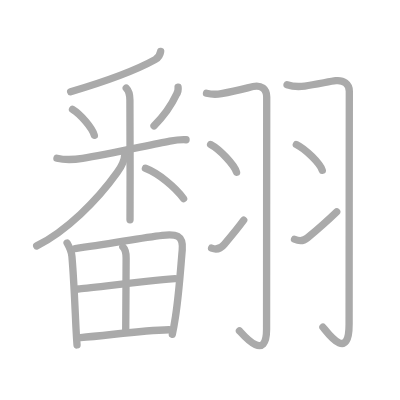
t = 0.00 s
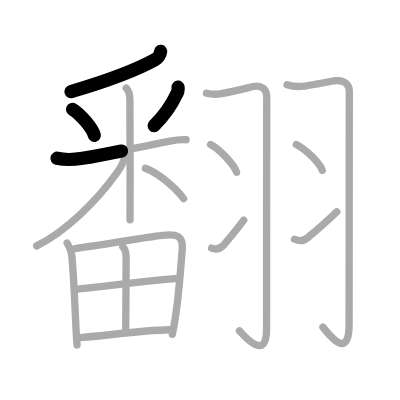
t = 3.50 s
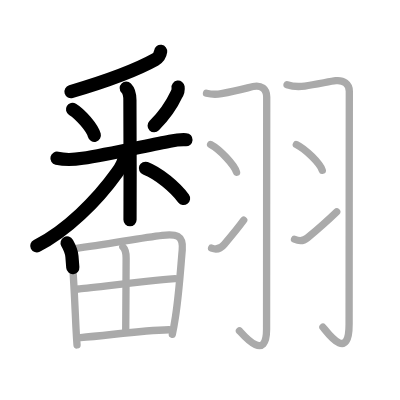
t = 7.25 s
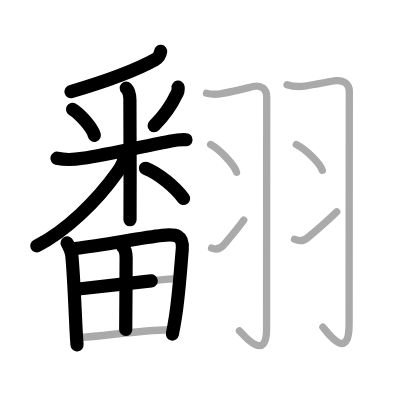
t = 10.75 s
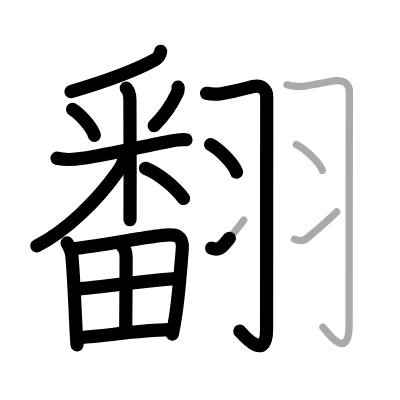
t = 14.50 s
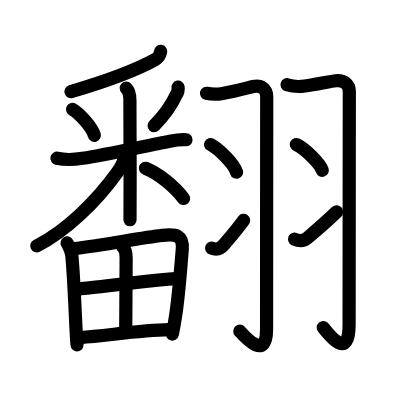
t = 18.00 s

The animated SVG that drew these frames (rendered in a browser with its animation timeline set to each time). Animation: 18 SMIL elements (animate=18); one cycle of 18.00 s.

<?xml version="1.0" standalone="no"?>
<!DOCTYPE svg PUBLIC "-//W3C//DTD SVG 1.1//EN"   "http://www.w3.org/Graphics/SVG/1.1/DTD/svg11.dtd">
<svg width="400px" height="400px"  version="1.1" xmlns="http://www.w3.org/2000/svg">
  <defs>
    <marker id="Triangle" viewBox="0 0 10 10" refX="0" refY="5" markerUnits="strokeWidth" markerWidth="3" style="stroke-opacity:0%;fill:#aaaaaa;" markerHeight="2" orient="auto">
      <path d="M 0 0 L 10 5 L 0 10 z" />
    </marker>
    
    <marker id="Arrow" viewBox="0 0 10 10" refX="5" refY="5" markerUnits="strokeWidth" markerWidth="1.8" style="stroke-opacity:0%;fill:#770000;" markerHeight="2" orient="auto">
      <path d="M 0 4 L 6 4 L 4 1 L 10 5 L 4 9 L 6 6 L 0 6 z" />
        <circle cx="5" cy="5" r="5" />
      </marker>
    
    <marker id="TriangleRed" viewBox="0 0 10 10" refX="0" refY="5" markerUnits="strokeWidth" markerWidth="3" style="stroke-opacity:0%;fill:#CC0000;" markerHeight="2" orient="auto">
      <path d="M 0 0 L 10 5 L 0 10 z" />
    </marker>
    
    <marker id="ArrowRed" viewBox="0 0 10 10" refX="5" refY="5" markerUnits="strokeWidth" markerWidth="1.8" style="stroke-opacity:0%;fill:#CC0000;" markerHeight="2" orient="auto">
      <path d="M 0 4 L 6 4 L 4 1 L 10 5 L 4 9 L 6 6 L 0 6 z" />
        <circle cx="5" cy="5" r="5" />
      </marker>
    
  </defs>
  
  <path style="fill:#ffffff; fill-opacity:100%; fill-rule:evenodd; stroke-width:0;" d="M 0 0 L 400px 0 L 400px 400px L 0 400px L 0 0" />

  <g transform="scale(3.6697247706422 3.6697247706422)">
<path style="fill:none; fill-opacity:0%; fill-rule:evenodd; stroke:#aaaaaa; stroke-opacity:100%; stroke-width: 1.5pt; stroke-linejoin:round; stroke-linecap:round;" d="M43.78 14c-0.16 1.12-0.63 1.75-1.52 2.25c-5.39 3-12.01 5.5-23.01 8.75"></path>
<path style="fill:none; fill-opacity:0%; fill-rule:evenodd; stroke:#aaaaaa; stroke-opacity:100%; stroke-width: 1.5pt; stroke-linejoin:round; stroke-linecap:round;" d="M19.76 29.79c2.16 1.32 5.41 5.04 5.95 7.09"></path>
<path style="fill:none; fill-opacity:0%; fill-rule:evenodd; stroke:#aaaaaa; stroke-opacity:100%; stroke-width: 1.5pt; stroke-linejoin:round; stroke-linecap:round;" d="M48.53 23.75c0.1 0.75-0.07 1.44-0.5 2.07c-1.13 2.45-2.89 5.26-6.06 8.48"></path>
<path style="fill:none; fill-opacity:0%; fill-rule:evenodd; stroke:#aaaaaa; stroke-opacity:100%; stroke-width: 1.5pt; stroke-linejoin:round; stroke-linecap:round;" d="M15.52 43.12c2.22 0.52 4.74 0.39 6.98 0.03c6.7-1.07 18.08-3.61 23.77-4.68c1.49-0.28 2.98-0.47 4.43-0.39"></path>
<path style="fill:none; fill-opacity:0%; fill-rule:evenodd; stroke:#aaaaaa; stroke-opacity:100%; stroke-width: 1.5pt; stroke-linejoin:round; stroke-linecap:round;" d="M34.4 24c0.8 0.8 1 1.63 1 3.27c0 3.84 0.09 17.24 0.04 27.74c-0.01 1.77-0.01 3.42-0.01 4.88"></path>
<path style="fill:none; fill-opacity:0%; fill-rule:evenodd; stroke:#aaaaaa; stroke-opacity:100%; stroke-width: 1.5pt; stroke-linejoin:round; stroke-linecap:round;" d="M34 42c0 1.5-0.67 3.03-2.11 5.05C26.47 54.66 17.98 63.06 10 67"></path>
<path style="fill:none; fill-opacity:0%; fill-rule:evenodd; stroke:#aaaaaa; stroke-opacity:100%; stroke-width: 1.5pt; stroke-linejoin:round; stroke-linecap:round;" d="M39.63 45.85c3.62 1.4 8.12 5.15 10.4 8.26"></path>
<path style="fill:none; fill-opacity:0%; fill-rule:evenodd; stroke:#aaaaaa; stroke-opacity:100%; stroke-width: 1.5pt; stroke-linejoin:round; stroke-linecap:round;" d="M18.28 66.21c0.72 1.28 1.18 2.09 1.32 3.65c0.52 5.89 0.77 12.63 1.11 19.64c0.08 1.57 0.17 3.09 0.28 4.5"></path>
<path style="fill:none; fill-opacity:0%; fill-rule:evenodd; stroke:#aaaaaa; stroke-opacity:100%; stroke-width: 1.5pt; stroke-linejoin:round; stroke-linecap:round;" d="M20.47 67.72c9-1.18 17.76-2.88 23.78-3.59c3.66-0.43 5.78-0.12 5.41 3.99c-0.42 4.63-0.84 11.69-1.85 18.22c-0.26 1.68-0.54 3.29-0.85 4.76"></path>
<path style="fill:none; fill-opacity:0%; fill-rule:evenodd; stroke:#aaaaaa; stroke-opacity:100%; stroke-width: 1.5pt; stroke-linejoin:round; stroke-linecap:round;" d="M33.48 67.29c0.68 0.68 0.89 1.75 0.89 2.99c-0.01 5.85-0.11 17.64-0.11 19.55"></path>
<path style="fill:none; fill-opacity:0%; fill-rule:evenodd; stroke:#aaaaaa; stroke-opacity:100%; stroke-width: 1.5pt; stroke-linejoin:round; stroke-linecap:round;" d="M21.38 78.75c2.59-0.23 24.19-2.82 26.33-2.82"></path>
<path style="fill:none; fill-opacity:0%; fill-rule:evenodd; stroke:#aaaaaa; stroke-opacity:100%; stroke-width: 1.5pt; stroke-linejoin:round; stroke-linecap:round;" d="M21.91 91.98c7.09-0.48 16.23-2 24.13-2.13"></path>
<path style="fill:none; fill-opacity:0%; fill-rule:evenodd; stroke:#aaaaaa; stroke-opacity:100%; stroke-width: 1.5pt; stroke-linejoin:round; stroke-linecap:round;" d="M56.27 25.41c1.48 0.34 2.73 0.34 4.07 0.11c4.34-0.76 7.33-1.66 8.63-1.94c2.16-0.45 3.71 0.55 3.71 2.86c0 2.56-0.04 51.1-0.04 63.31c0 9.3-6.65 1.16-7.39 0.4"></path>
<path style="fill:none; fill-opacity:0%; fill-rule:evenodd; stroke:#aaaaaa; stroke-opacity:100%; stroke-width: 1.5pt; stroke-linejoin:round; stroke-linecap:round;" d="M57.39 39.38c2.5 1.33 6.45 5.49 7.07 7.56"></path>
<path style="fill:none; fill-opacity:0%; fill-rule:evenodd; stroke:#aaaaaa; stroke-opacity:100%; stroke-width: 1.5pt; stroke-linejoin:round; stroke-linecap:round;" d="M57.66 67.62c1.59 0.63 2.59 0 3.46-1.05c0.51-0.62 3.12-3.61 5.29-6.58"></path>
<path style="fill:none; fill-opacity:0%; fill-rule:evenodd; stroke:#aaaaaa; stroke-opacity:100%; stroke-width: 1.5pt; stroke-linejoin:round; stroke-linecap:round;" d="M78.22 23.09c1.65 0.54 3.35 0.57 4.82 0.36c3.09-0.44 7.12-1.32 8.44-1.46c2.15-0.23 3.71 0.89 3.71 2.86c0 0.94-0.06 51.27-0.06 63.48c0 10.93-6.39 1.59-7.13 0.83"></path>
<path style="fill:none; fill-opacity:0%; fill-rule:evenodd; stroke:#aaaaaa; stroke-opacity:100%; stroke-width: 1.5pt; stroke-linejoin:round; stroke-linecap:round;" d="M80.75 39.38c2.5 1.24 6.45 5.11 7.07 7.04"></path>
<path style="fill:none; fill-opacity:0%; fill-rule:evenodd; stroke:#aaaaaa; stroke-opacity:100%; stroke-width: 1.5pt; stroke-linejoin:round; stroke-linecap:round;" d="M80.26 65.19c1.24 0.56 2.36 0.61 3.5-0.36c0.68-0.57 4.98-4.21 7.99-7.12"></path>

<path style="fill:none; fill-opacity:0%; fill-rule:evenodd; stroke:#000000; stroke-opacity:100%; stroke-width: 2.7pt; stroke-linejoin:round; stroke-linecap:round;" d="M43.78 14c-0.16 1.12-0.63 1.75-1.52 2.25c-5.39 3-12.01 5.5-23.01 8.75" pathLength="100" stroke-dashoffset="100" stroke-dasharray="100 105"><animate id="dashAnim1" attributeName="stroke-dashoffset" from="100" to="0" dur="1s" calcMode="linear" fill="freeze"/></path>
<path style="fill:none; fill-opacity:0%; fill-rule:evenodd; stroke:#000000; stroke-opacity:100%; stroke-width: 2.7pt; stroke-linejoin:round; stroke-linecap:round;" d="M19.76 29.79c2.16 1.32 5.41 5.04 5.95 7.09" pathLength="100" stroke-dashoffset="100" stroke-dasharray="100 105"><animate id="dashAnim2" attributeName="stroke-dashoffset" from="100" to="0" dur="1s" calcMode="linear" begin="dashAnim1.end" fill="freeze"/></path>
<path style="fill:none; fill-opacity:0%; fill-rule:evenodd; stroke:#000000; stroke-opacity:100%; stroke-width: 2.7pt; stroke-linejoin:round; stroke-linecap:round;" d="M48.53 23.75c0.1 0.75-0.07 1.44-0.5 2.07c-1.13 2.45-2.89 5.26-6.06 8.48" pathLength="100" stroke-dashoffset="100" stroke-dasharray="100 105"><animate id="dashAnim3" attributeName="stroke-dashoffset" from="100" to="0" dur="1s" calcMode="linear" begin="dashAnim2.end" fill="freeze"/></path>
<path style="fill:none; fill-opacity:0%; fill-rule:evenodd; stroke:#000000; stroke-opacity:100%; stroke-width: 2.7pt; stroke-linejoin:round; stroke-linecap:round;" d="M15.52 43.12c2.22 0.52 4.74 0.39 6.98 0.03c6.7-1.07 18.08-3.61 23.77-4.68c1.49-0.28 2.98-0.47 4.43-0.39" pathLength="100" stroke-dashoffset="100" stroke-dasharray="100 105"><animate id="dashAnim4" attributeName="stroke-dashoffset" from="100" to="0" dur="1s" calcMode="linear" begin="dashAnim3.end" fill="freeze"/></path>
<path style="fill:none; fill-opacity:0%; fill-rule:evenodd; stroke:#000000; stroke-opacity:100%; stroke-width: 2.7pt; stroke-linejoin:round; stroke-linecap:round;" d="M34.4 24c0.8 0.8 1 1.63 1 3.27c0 3.84 0.09 17.24 0.04 27.74c-0.01 1.77-0.01 3.42-0.01 4.88" pathLength="100" stroke-dashoffset="100" stroke-dasharray="100 105"><animate id="dashAnim5" attributeName="stroke-dashoffset" from="100" to="0" dur="1s" calcMode="linear" begin="dashAnim4.end" fill="freeze"/></path>
<path style="fill:none; fill-opacity:0%; fill-rule:evenodd; stroke:#000000; stroke-opacity:100%; stroke-width: 2.7pt; stroke-linejoin:round; stroke-linecap:round;" d="M34 42c0 1.5-0.67 3.03-2.11 5.05C26.47 54.66 17.98 63.06 10 67" pathLength="100" stroke-dashoffset="100" stroke-dasharray="100 105"><animate id="dashAnim6" attributeName="stroke-dashoffset" from="100" to="0" dur="1s" calcMode="linear" begin="dashAnim5.end" fill="freeze"/></path>
<path style="fill:none; fill-opacity:0%; fill-rule:evenodd; stroke:#000000; stroke-opacity:100%; stroke-width: 2.7pt; stroke-linejoin:round; stroke-linecap:round;" d="M39.63 45.85c3.62 1.4 8.12 5.15 10.4 8.26" pathLength="100" stroke-dashoffset="100" stroke-dasharray="100 105"><animate id="dashAnim7" attributeName="stroke-dashoffset" from="100" to="0" dur="1s" calcMode="linear" begin="dashAnim6.end" fill="freeze"/></path>
<path style="fill:none; fill-opacity:0%; fill-rule:evenodd; stroke:#000000; stroke-opacity:100%; stroke-width: 2.7pt; stroke-linejoin:round; stroke-linecap:round;" d="M18.28 66.21c0.72 1.28 1.18 2.09 1.32 3.65c0.52 5.89 0.77 12.63 1.11 19.64c0.08 1.57 0.17 3.09 0.28 4.5" pathLength="100" stroke-dashoffset="100" stroke-dasharray="100 105"><animate id="dashAnim8" attributeName="stroke-dashoffset" from="100" to="0" dur="1s" calcMode="linear" begin="dashAnim7.end" fill="freeze"/></path>
<path style="fill:none; fill-opacity:0%; fill-rule:evenodd; stroke:#000000; stroke-opacity:100%; stroke-width: 2.7pt; stroke-linejoin:round; stroke-linecap:round;" d="M20.47 67.72c9-1.18 17.76-2.88 23.78-3.59c3.66-0.43 5.78-0.12 5.41 3.99c-0.42 4.63-0.84 11.69-1.85 18.22c-0.26 1.68-0.54 3.29-0.85 4.76" pathLength="100" stroke-dashoffset="100" stroke-dasharray="100 105"><animate id="dashAnim9" attributeName="stroke-dashoffset" from="100" to="0" dur="1s" calcMode="linear" begin="dashAnim8.end" fill="freeze"/></path>
<path style="fill:none; fill-opacity:0%; fill-rule:evenodd; stroke:#000000; stroke-opacity:100%; stroke-width: 2.7pt; stroke-linejoin:round; stroke-linecap:round;" d="M33.48 67.29c0.68 0.68 0.89 1.75 0.89 2.99c-0.01 5.85-0.11 17.64-0.11 19.55" pathLength="100" stroke-dashoffset="100" stroke-dasharray="100 105"><animate id="dashAnim10" attributeName="stroke-dashoffset" from="100" to="0" dur="1s" calcMode="linear" begin="dashAnim9.end" fill="freeze"/></path>
<path style="fill:none; fill-opacity:0%; fill-rule:evenodd; stroke:#000000; stroke-opacity:100%; stroke-width: 2.7pt; stroke-linejoin:round; stroke-linecap:round;" d="M21.38 78.75c2.59-0.23 24.19-2.82 26.33-2.82" pathLength="100" stroke-dashoffset="100" stroke-dasharray="100 105"><animate id="dashAnim11" attributeName="stroke-dashoffset" from="100" to="0" dur="1s" calcMode="linear" begin="dashAnim10.end" fill="freeze"/></path>
<path style="fill:none; fill-opacity:0%; fill-rule:evenodd; stroke:#000000; stroke-opacity:100%; stroke-width: 2.7pt; stroke-linejoin:round; stroke-linecap:round;" d="M21.91 91.98c7.09-0.48 16.23-2 24.13-2.13" pathLength="100" stroke-dashoffset="100" stroke-dasharray="100 105"><animate id="dashAnim12" attributeName="stroke-dashoffset" from="100" to="0" dur="1s" calcMode="linear" begin="dashAnim11.end" fill="freeze"/></path>
<path style="fill:none; fill-opacity:0%; fill-rule:evenodd; stroke:#000000; stroke-opacity:100%; stroke-width: 2.7pt; stroke-linejoin:round; stroke-linecap:round;" d="M56.27 25.41c1.48 0.34 2.73 0.34 4.07 0.11c4.34-0.76 7.33-1.66 8.63-1.94c2.16-0.45 3.71 0.55 3.71 2.86c0 2.56-0.04 51.1-0.04 63.31c0 9.3-6.65 1.16-7.39 0.4" pathLength="100" stroke-dashoffset="100" stroke-dasharray="100 105"><animate id="dashAnim13" attributeName="stroke-dashoffset" from="100" to="0" dur="1s" calcMode="linear" begin="dashAnim12.end" fill="freeze"/></path>
<path style="fill:none; fill-opacity:0%; fill-rule:evenodd; stroke:#000000; stroke-opacity:100%; stroke-width: 2.7pt; stroke-linejoin:round; stroke-linecap:round;" d="M57.39 39.38c2.5 1.33 6.45 5.49 7.07 7.56" pathLength="100" stroke-dashoffset="100" stroke-dasharray="100 105"><animate id="dashAnim14" attributeName="stroke-dashoffset" from="100" to="0" dur="1s" calcMode="linear" begin="dashAnim13.end" fill="freeze"/></path>
<path style="fill:none; fill-opacity:0%; fill-rule:evenodd; stroke:#000000; stroke-opacity:100%; stroke-width: 2.7pt; stroke-linejoin:round; stroke-linecap:round;" d="M57.66 67.62c1.59 0.63 2.59 0 3.46-1.05c0.51-0.62 3.12-3.61 5.29-6.58" pathLength="100" stroke-dashoffset="100" stroke-dasharray="100 105"><animate id="dashAnim15" attributeName="stroke-dashoffset" from="100" to="0" dur="1s" calcMode="linear" begin="dashAnim14.end" fill="freeze"/></path>
<path style="fill:none; fill-opacity:0%; fill-rule:evenodd; stroke:#000000; stroke-opacity:100%; stroke-width: 2.7pt; stroke-linejoin:round; stroke-linecap:round;" d="M78.22 23.09c1.65 0.54 3.35 0.57 4.82 0.36c3.09-0.44 7.12-1.32 8.44-1.46c2.15-0.23 3.71 0.89 3.71 2.86c0 0.94-0.06 51.27-0.06 63.48c0 10.93-6.39 1.59-7.13 0.83" pathLength="100" stroke-dashoffset="100" stroke-dasharray="100 105"><animate id="dashAnim16" attributeName="stroke-dashoffset" from="100" to="0" dur="1s" calcMode="linear" begin="dashAnim15.end" fill="freeze"/></path>
<path style="fill:none; fill-opacity:0%; fill-rule:evenodd; stroke:#000000; stroke-opacity:100%; stroke-width: 2.7pt; stroke-linejoin:round; stroke-linecap:round;" d="M80.75 39.38c2.5 1.24 6.45 5.11 7.07 7.04" pathLength="100" stroke-dashoffset="100" stroke-dasharray="100 105"><animate id="dashAnim17" attributeName="stroke-dashoffset" from="100" to="0" dur="1s" calcMode="linear" begin="dashAnim16.end" fill="freeze"/></path>
<path style="fill:none; fill-opacity:0%; fill-rule:evenodd; stroke:#000000; stroke-opacity:100%; stroke-width: 2.7pt; stroke-linejoin:round; stroke-linecap:round;" d="M80.26 65.19c1.24 0.56 2.36 0.61 3.5-0.36c0.68-0.57 4.98-4.21 7.99-7.12" pathLength="100" stroke-dashoffset="100" stroke-dasharray="100 105"><animate id="dashAnim18" attributeName="stroke-dashoffset" from="100" to="0" dur="1s" calcMode="linear" begin="dashAnim17.end" fill="freeze"/></path>

</g>

</svg>  
          
